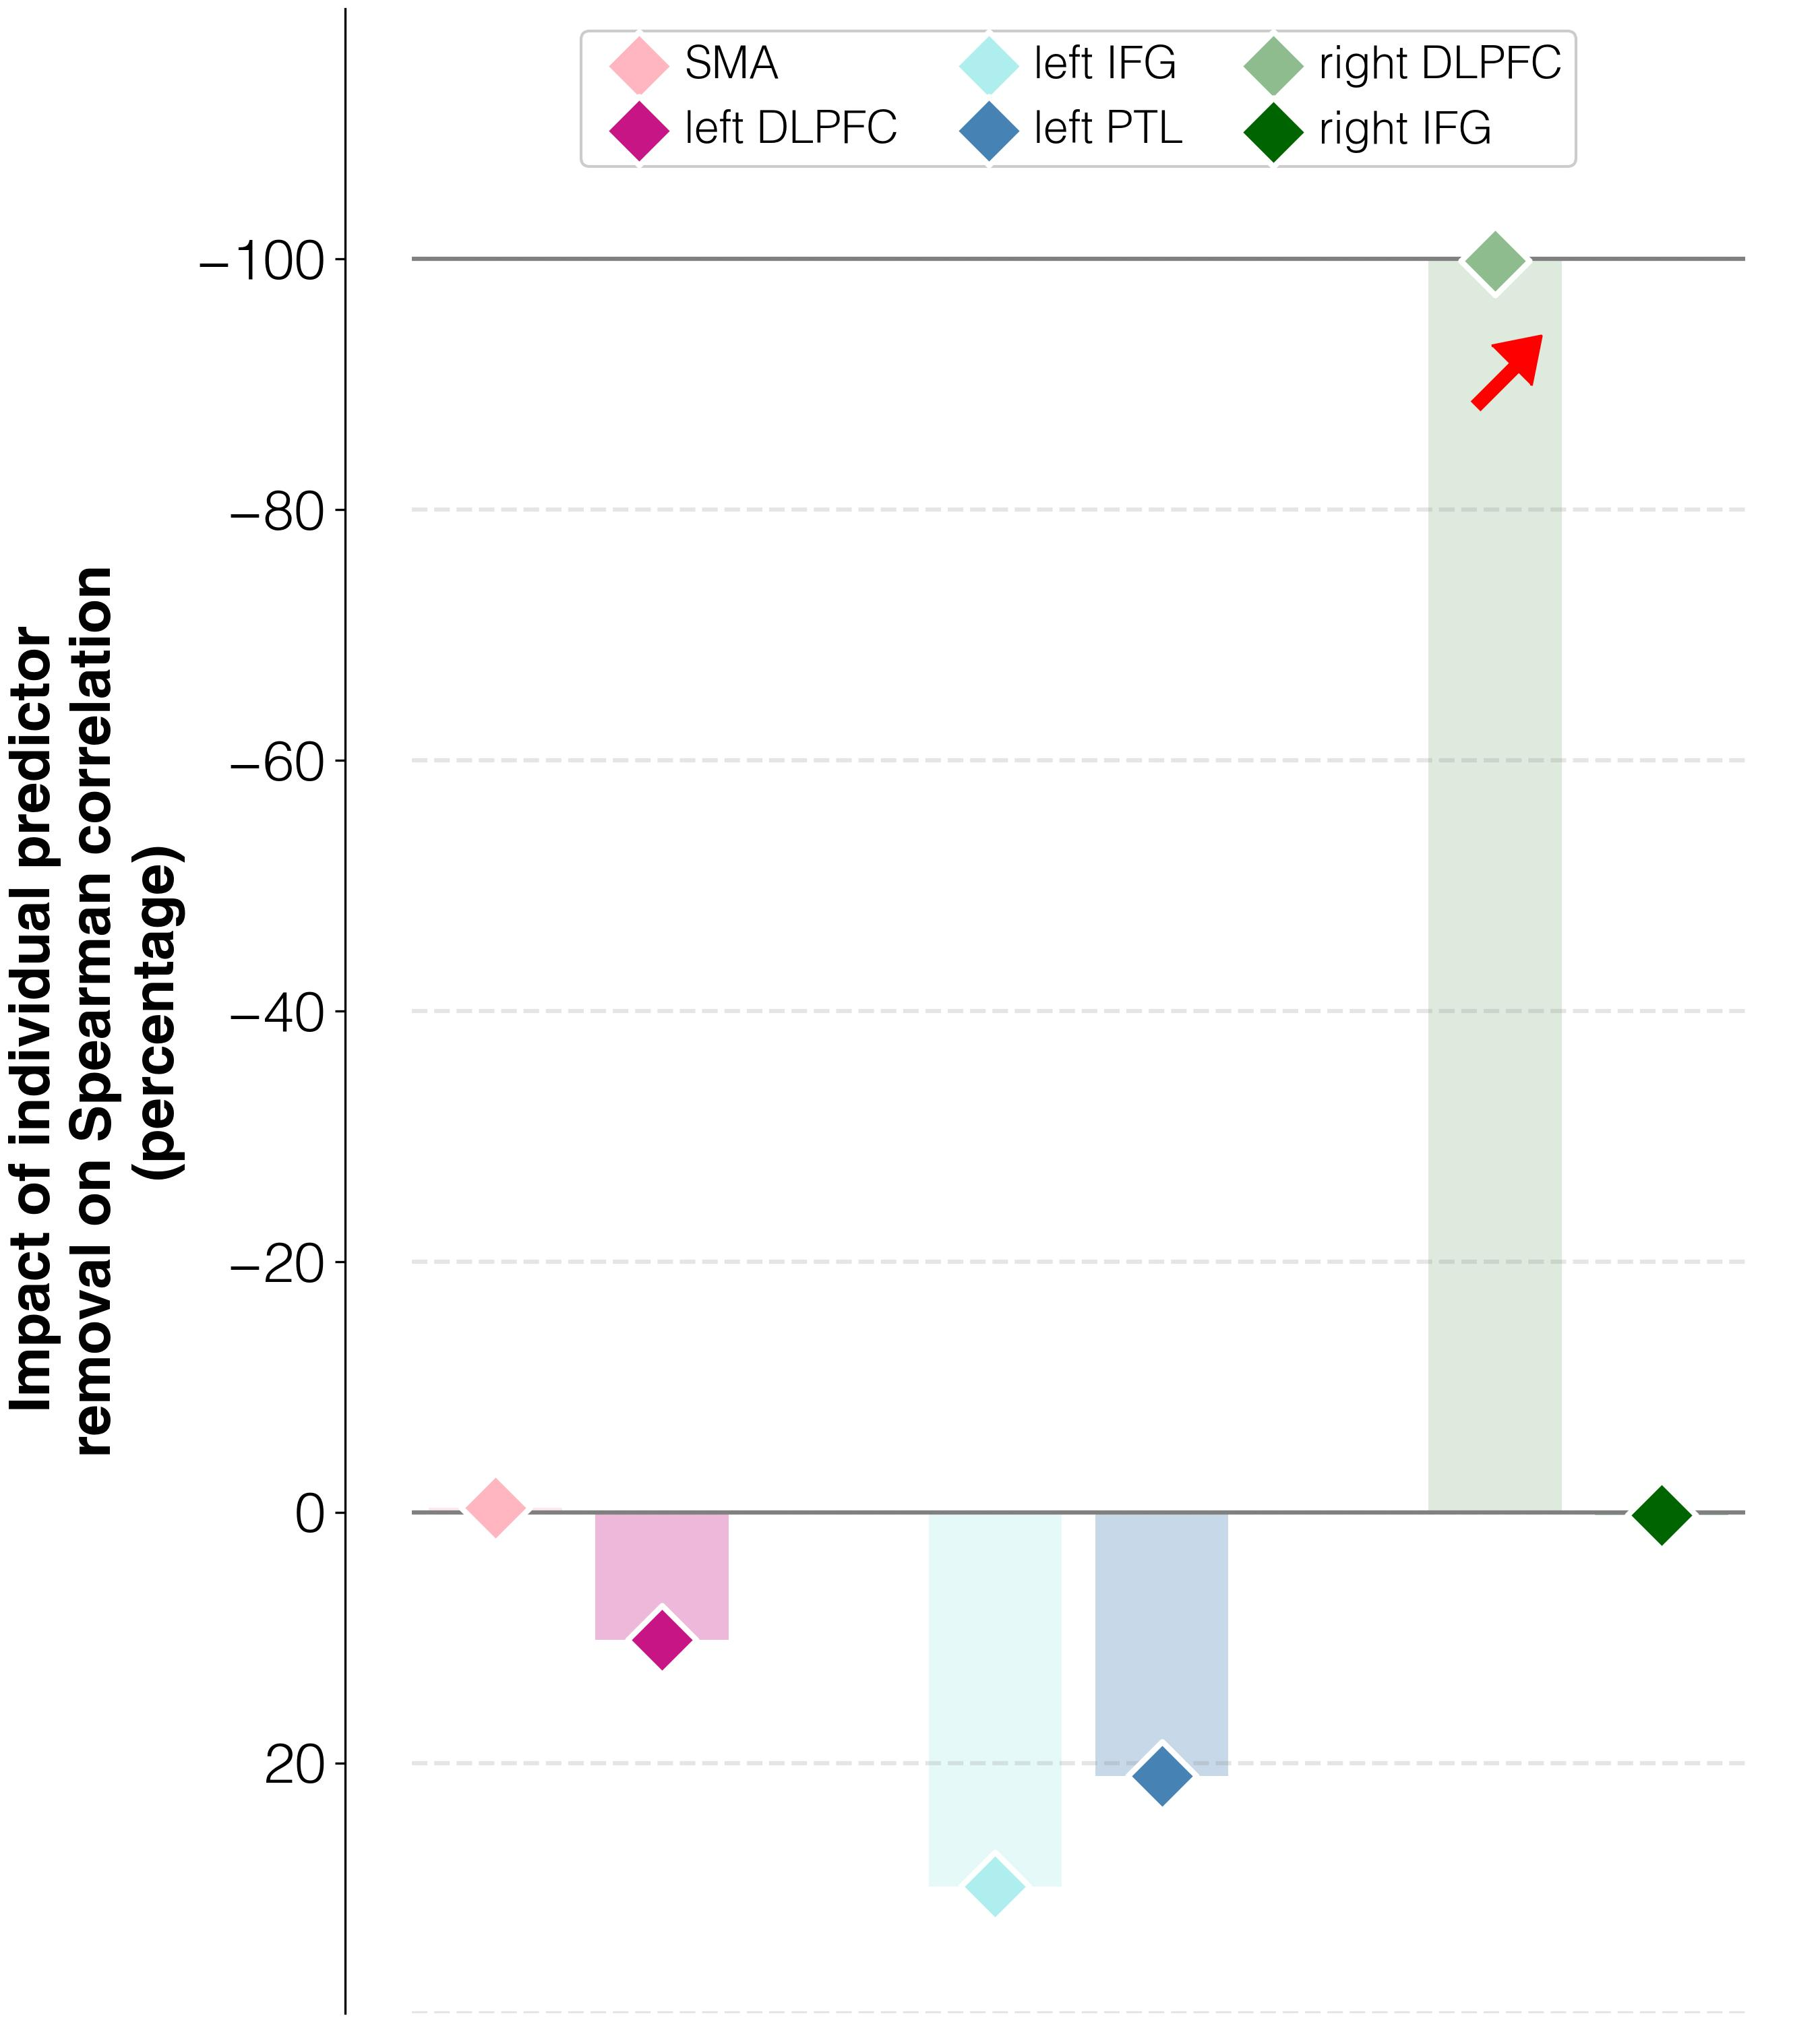

The file beside this chart, header and first rows:
target	predictor	ablation_impact (percent)	ablation_rho	weight	FDR_p	raw_p
improvements T3-T2	activations T2 w/o L_SMA_T2	-0.4	0.116	0.00094	0.07826	0.06
improvements T3-T2	activations T2 w/o L_DLPFC_T2	10.2	0.129	0.00091	0.03258	0.022
improvements T3-T2	activations T2 w/o L_IFGorb_T2	29.9	0.152	0.00153	0.03258	0.022
improvements T3-T2	activations T2 w/o L_PTL_T2	21.0	0.141	-0.0004	0.8149	0.762
improvements T3-T2	activations T2 w/o R_DLPFC_T2	-99.9	0.0	0.00272	0.00192	0.001
improvements T3-T2	activations T2 w/o R_IFGorb_T2	0.2	0.117	0.00231	0.00962	0.006
